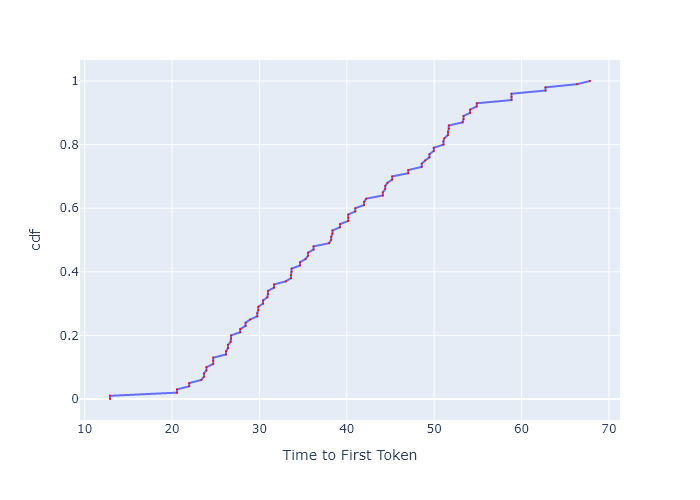

The file beside this chart, header and first rows:
, cdf, Time to First Token
0, 0.0, 12.9
1, 0.01, 12.9
2, 0.02, 20.55
3, 0.03, 20.55
4, 0.04, 21.96
5, 0.05, 21.96
6, 0.06, 23.36
7, 0.07, 23.64
8, 0.08, 23.64
9, 0.09, 23.93
10, 0.1, 23.93
11, 0.11, 24.7
12, 0.12, 24.7
13, 0.13, 24.7
14, 0.14, 26.18
15, 0.15, 26.18
16, 0.16, 26.39
17, 0.17, 26.39
18, 0.18, 26.71
19, 0.19, 26.76
20, 0.2, 26.76
21, 0.21, 27.8
22, 0.22, 27.8
23, 0.23, 28.42
24, 0.24, 28.42
25, 0.25, 28.93
26, 0.26, 29.76
27, 0.27, 29.76
28, 0.28, 29.87
29, 0.29, 29.87
30, 0.3, 30.42
31, 0.31, 30.42
32, 0.32, 30.91
33, 0.33, 30.97
34, 0.34, 30.97
35, 0.35, 31.66
36, 0.36, 31.66
37, 0.37, 33.02
38, 0.38, 33.62
39, 0.39, 33.62
40, 0.4, 33.68
41, 0.41, 33.68
42, 0.42, 34.64
43, 0.43, 34.64
44, 0.44, 35.27
45, 0.45, 35.55
46, 0.46, 35.55
47, 0.47, 36.2
48, 0.48, 36.2
49, 0.49, 37.98
50, 0.5, 38.21
51, 0.51, 38.21
52, 0.52, 38.36
53, 0.53, 38.36
54, 0.54, 39.21
55, 0.55, 39.21
56, 0.56, 40.17
57, 0.57, 40.17
58, 0.58, 40.17
59, 0.59, 40.98
... 41 more rows
